Run: headless pygame with SDL's dummy video driver; simulated clock (each Clock.tick advances the game by its frame time, no real sleeping); random seed 0; keys injected as events and as key.get_pressed() state; mouse plan: one left click at the window centre at the start of phase 2, then a move to the lower-right quarter at the start of phase 3.
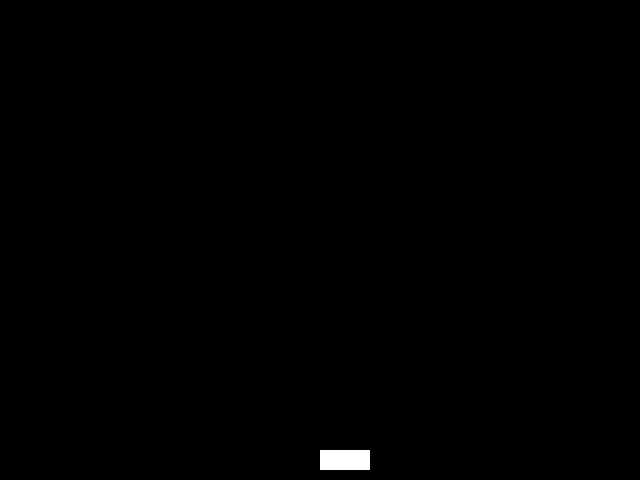
Frame 1 of 4 · flips 1–60 · no input
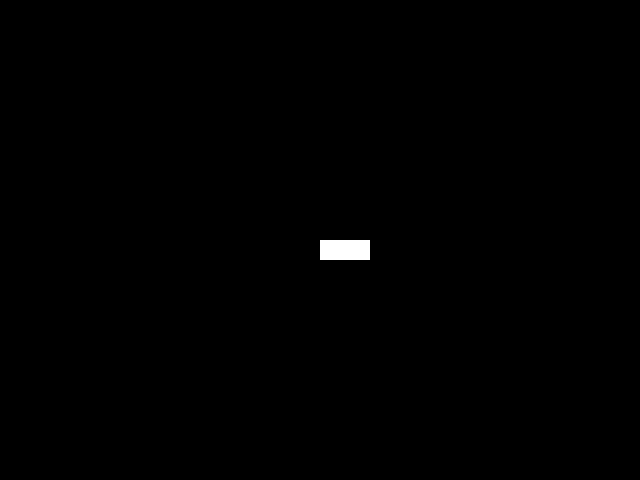
Frame 2 of 4 · flips 61–180 · clicked the window centre · tapped SPACE, RETURN · held RIGHT (→), D
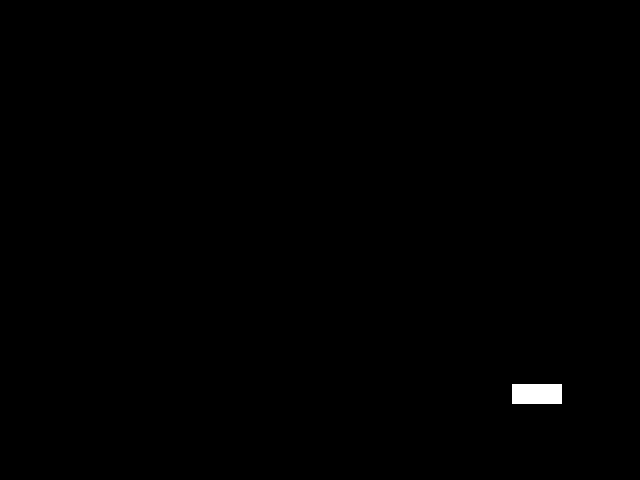
Frame 3 of 4 · flips 181–300 · moved the mouse to the lower-right quarter · held DOWN (↓), S
Frame 4 of 4 · flips 301–420 · held LEFT (←), A, UP (↑), W · screen unchanged from frame 3, image omitted

The pygame program that drew these frames:

#minimum viable product for Interactive programming project
#Claire Kincaid
#Maximillian Schommer

import pygame
from pygame.locals import QUIT, KEYDOWN, MOUSEMOTION
import time
from random import choice

class EndersGameView(object):
    """ Visualizes Ender's Game in a pygame window """
    def __init__(self, model, screen):
        """ Initialize the view with the specified model
            and screen. """
        self.model = model
        self.screen = screen
    def draw(self):
        """ Draw the game state to the screen """
        self.screen.fill(pygame.Color('black'))
        # draw the bar on the screen
        r = pygame.Rect(self.model.bar.left,
                        self.model.bar.top,
                        self.model.bar.width,
                        self.model.bar.height)
        pygame.draw.rect(self.screen, pygame.Color('white'), r)
        pygame.display.update()

class Bar(object):
    """ Represents the bar in our MVP """
    def __init__(self, left, top, width, height):
        """ Initialize the bar for MVP with the specified geometry """
        self.left = left
        self.top = top
        self.width = width
        self.height = height

class MVP(object):
    """ Stores the game state for our game MVP """
    def __init__(self):
        self.bar = Bar(640/2, 480 - 30, 50, 20)

class PyGameKeyboardController(object):
    def __init__(self, model):
        self.model = model
    def handle_event(self, event):
        """ Look for left and right keypresses to
            modify the x position of the bar """
        if event.type != KEYDOWN:
            return
        if event.key == pygame.K_UP:
        	self.model.bar.top -= 10
        if event.key == pygame.K_DOWN:
        	self.model.bar.top += 10
        if event.key == pygame.K_LEFT:
            self.model.bar.left -= 10
        if event.key == pygame.K_RIGHT:
            self.model.bar.left += 10

class PyGameMouseController(object):
    def __init__(self, model):
        self.model = model
    def handle_event(self, event):
        """ Look for mouse movements and respond appropriately """
        if event.type != MOUSEMOTION:
            return
        self.model.bar.left = event.pos[0]
        self.model.bar.top = event.pos[1]

if __name__ == '__main__':
    pygame.init()
    size = (640, 480)
    screen = pygame.display.set_mode(size)

    model = MVP()
    view = EndersGameView(model, screen)
    #controller = PyGameKeyboardController(model)
    controller = PyGameMouseController(model)

    running = True
    while running:
        for event in pygame.event.get():
            if event.type == QUIT:
                running = False
            controller.handle_event(event)
        view.draw()
        time.sleep(.001)
